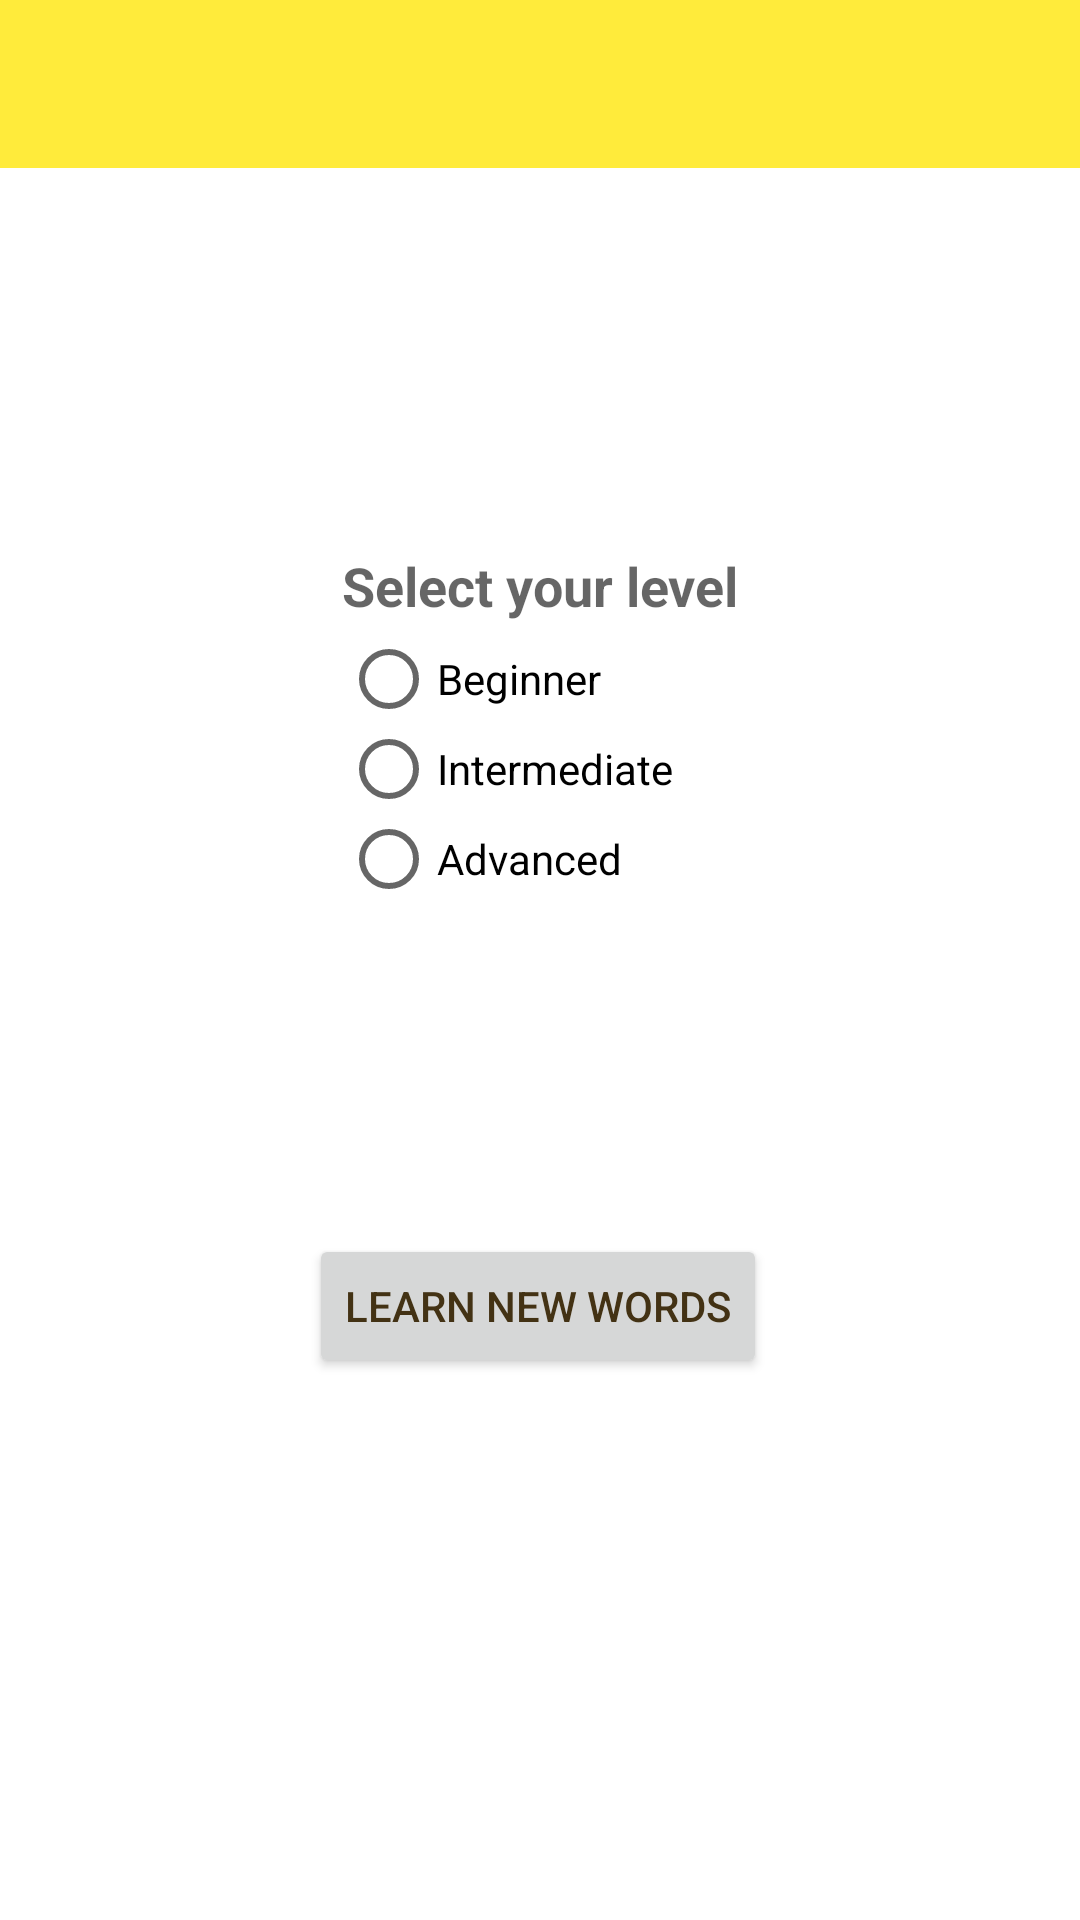

Layout XML and referenced resources for this Android screen:
<!-- AndroidManifest.xml: application theme AppTheme -->
<!-- res/layout/activity_main.xml -->
<?xml version="1.0" encoding="utf-8"?>
<androidx.constraintlayout.widget.ConstraintLayout xmlns:android="http://schemas.android.com/apk/res/android"
    xmlns:app="http://schemas.android.com/apk/res-auto"
    xmlns:tools="http://schemas.android.com/tools"
    android:layout_width="match_parent"
    android:layout_height="match_parent"
    tools:context=".MainActivity"
    tools:ignore="ExtraText">

    <include
        android:id="@+id/toolbar"
        layout="@layout/toolbar"/>


    <TextView
        android:id="@+id/textView"
        android:layout_width="wrap_content"
        android:layout_height="wrap_content"
        android:layout_marginStart="32dp"
        android:layout_marginTop="60dp"
        android:layout_marginEnd="32dp"
        android:textAlignment="viewStart"
        android:textSize="20sp"
        android:textStyle="bold"
        app:layout_constraintEnd_toEndOf="parent"
        app:layout_constraintStart_toStartOf="parent"
        app:layout_constraintTop_toTopOf="parent" />

    <Button
        android:textColor="@color/escuro"
        android:id="@+id/button"
        style="materialButtonOutlinedStyle"
        android:layout_width="wrap_content"
        android:layout_height="wrap_content"
        android:layout_marginStart="8dp"
        android:layout_marginEnd="8dp"
        android:text="@string/learn_new_words"
        app:layout_constraintEnd_toEndOf="parent"
        app:layout_constraintHorizontal_bias="0.497"
        app:layout_constraintStart_toStartOf="parent"
        app:layout_constraintTop_toBottomOf="@+id/radioGroup" />

    <RadioGroup
        android:id="@+id/radioGroup"
        android:layout_width="200dp"
        android:layout_height="200dp"
        android:layout_marginTop="4dp"
        app:layout_constraintEnd_toEndOf="parent"
        app:layout_constraintHorizontal_bias="0.71"
        app:layout_constraintStart_toStartOf="parent"
        app:layout_constraintTop_toBottomOf="@+id/textView3">

        <RadioButton
            android:id="@+id/beginner"
            android:layout_width="match_parent"
            android:layout_height="30dp"
            android:width="100dp"
            android:text="@string/beginner"
            tools:ignore="MissingConstraints" />

        <RadioButton
            android:id="@+id/intermediate"
            android:layout_width="match_parent"
            android:layout_height="30dp"
            android:width="100dp"
            android:text="@string/intermediate"
            android:textAlignment="textStart"
            tools:ignore="MissingConstraints" />

        <RadioButton
            android:id="@+id/advanced"
            android:layout_width="match_parent"
            android:layout_height="30dp"
            android:width="100dp"
            android:text="@string/advanced"
            tools:ignore="MissingConstraints" />
    </RadioGroup>

    <TextView
        android:id="@+id/textView3"
        android:layout_width="wrap_content"
        android:layout_height="wrap_content"
        android:layout_marginTop="96dp"
        android:fontFamily="sans-serif"
        android:text="@string/select_your_level"
        android:textAllCaps="false"
        android:textAppearance="@style/TextAppearance.AppCompat.Medium"
        android:textSize="18sp"
        android:textStyle="bold"
        app:layout_constraintEnd_toEndOf="parent"
        app:layout_constraintStart_toStartOf="parent"
        app:layout_constraintTop_toBottomOf="@+id/textView" />

</androidx.constraintlayout.widget.ConstraintLayout>
<!-- res/layout/toolbar.xml (included above) -->
<?xml version="1.0" encoding="utf-8"?>
<androidx.appcompat.widget.Toolbar
    xmlns:android="http://schemas.android.com/apk/res/android"
    android:layout_width="match_parent"
    android:layout_height="wrap_content"
    xmlns:app="http://schemas.android.com/apk/res-auto"
    android:background="@color/colorPrimary"
    android:minHeight="?attr/actionBarSize"
    app:theme="@style/ToolbarStyle"
    app:popupTheme="@style/popupStyle"
    >

</androidx.appcompat.widget.Toolbar>
<!-- resources referenced by this layout -->
<resources>
  <color name="colorPrimary">#ffeb3b</color>
  <color name="escuro">#433214</color>
  <string name="advanced">Advanced</string>
  <string name="beginner">Beginner</string>
  <string name="intermediate">Intermediate</string>
  <string name="learn_new_words">learn new words</string>
  <string name="select_your_level">Select your level</string>
  <style name="ToolbarStyle" parent="Widget.AppCompat.ActionBar">
          <item name="android:textColorPrimary">@color/escuro</item>
          <item name="android:textColorSecondary">@color/escuro</item> 
      </style>
  <style name="popupStyle" parent="Widget.AppCompat.ActionBar">
          <item name="android:background">@color/white</item>
          <item name="android:textColorPrimary">@color/escuro</item>
      </style>
  <style name="AppTheme" parent="Theme.MaterialComponents.Light.NoActionBar">
          
          <item name="colorPrimary">@color/colorAccent</item>
          <item name="colorPrimaryDark">@color/colorPrimaryDark</item>
          <item name="colorAccent">@color/colorAccent</item>
          <item name="actionBarTheme">@style/ToolbarStyle</item>
      </style>
  <color name="white">#ffffff</color>
  <color name="colorAccent">#ffff72</color>
  <color name="colorPrimaryDark">#c8b900</color>
</resources>
